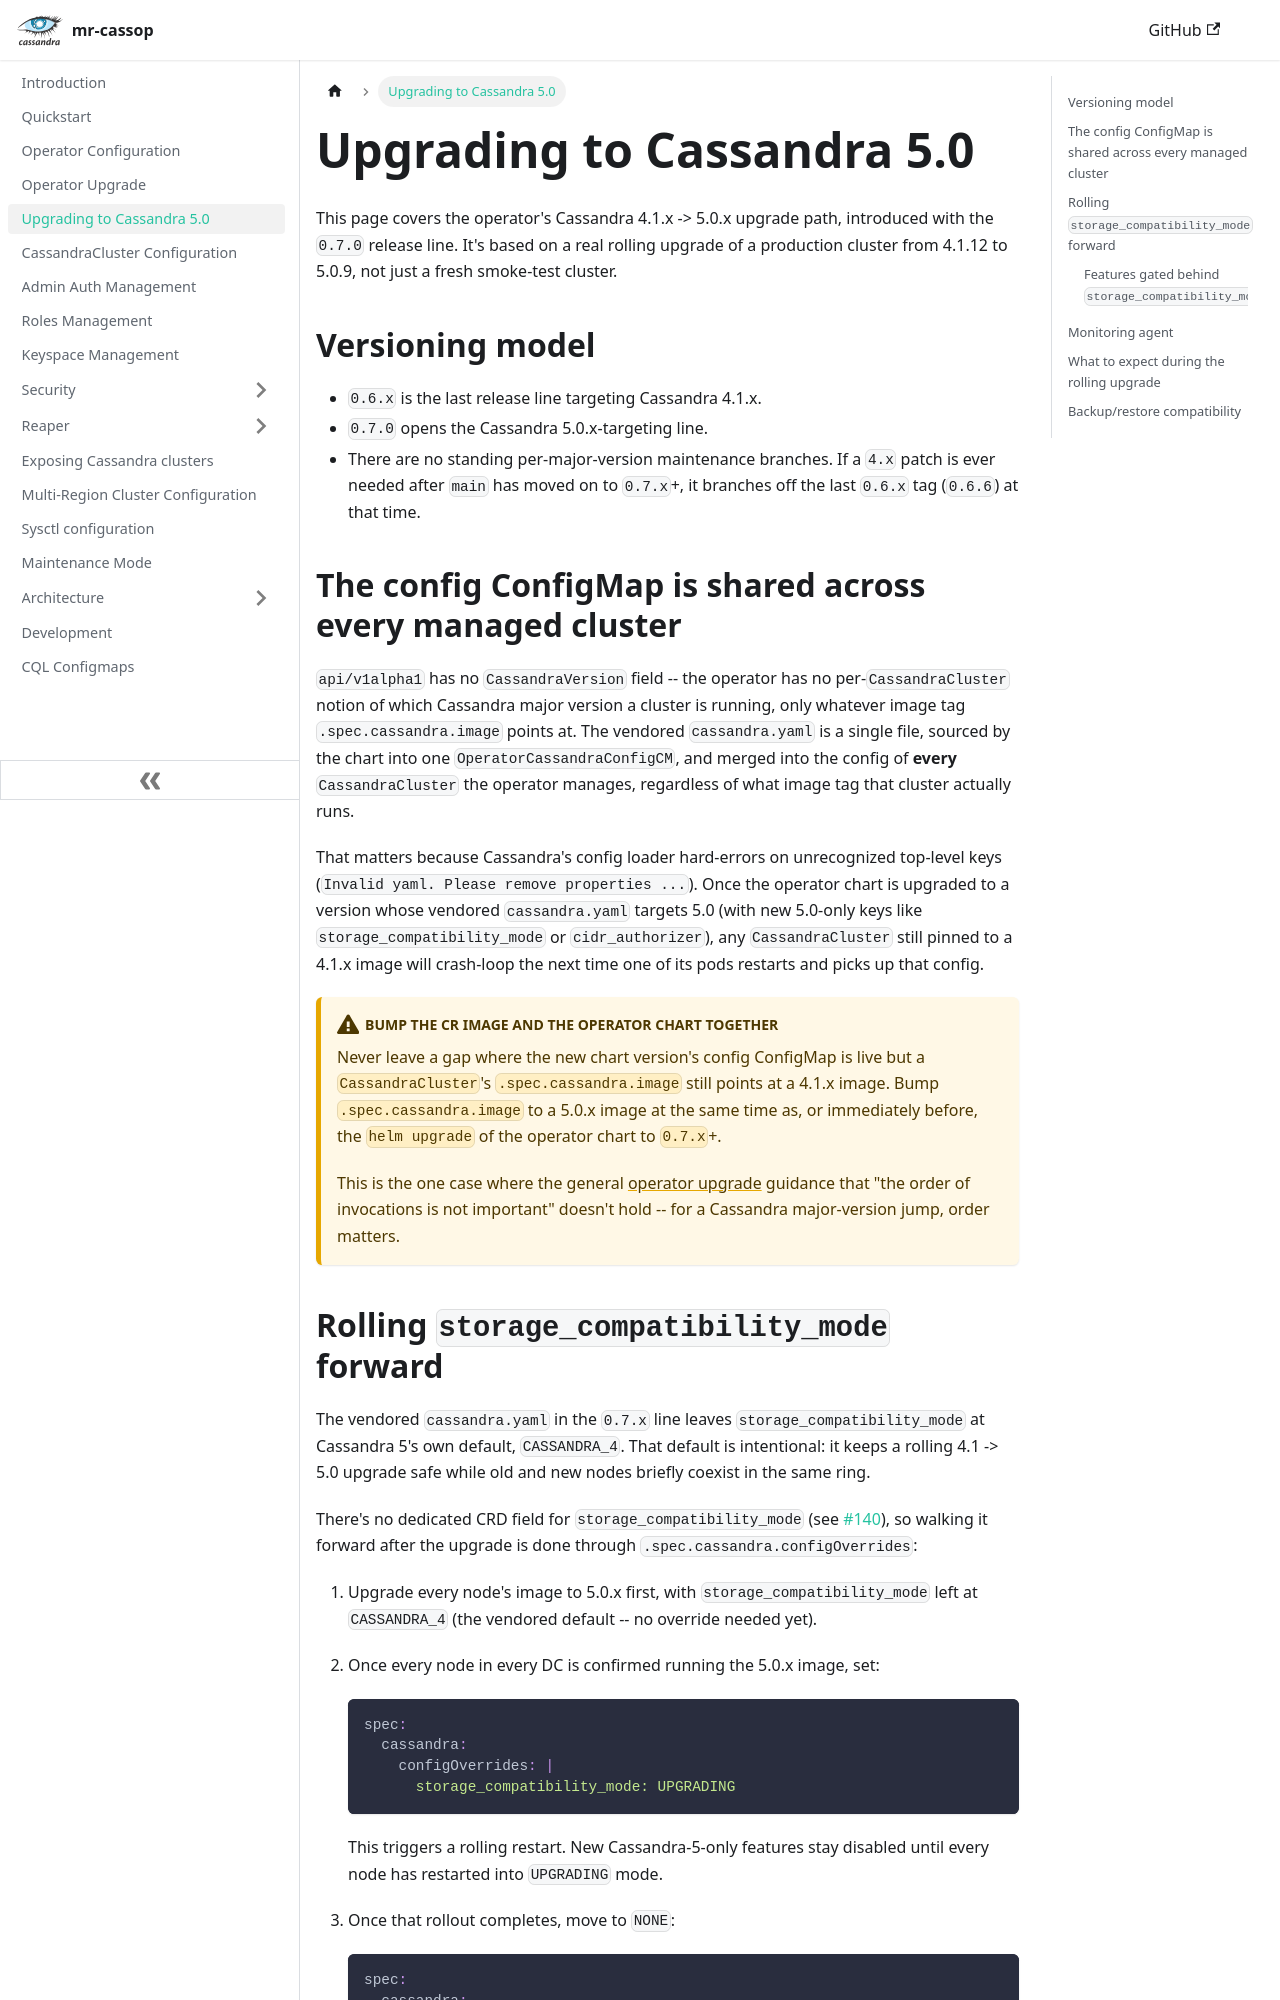

repository: cin/mr-cassop · page: upgrading-to-cassandra-5/index.html · generator: docusaurus

---
title: Upgrading to Cassandra 5.0
slug: /upgrading-to-cassandra-5
---

This page covers the operator's Cassandra 4.1.x -> 5.0.x upgrade path, introduced with the `0.7.0` release line.
It's based on a real rolling upgrade of a production cluster from 4.1.12 to 5.0.9, not just a fresh smoke-test cluster.

## Versioning model

- `0.6.x` is the last release line targeting Cassandra 4.1.x.
- `0.7.0` opens the Cassandra 5.0.x-targeting line.
- There are no standing per-major-version maintenance branches. If a `4.x` patch is ever needed after `main` has
  moved on to `0.7.x`+, it branches off the last `0.6.x` tag (`0.6.6`) at that time.

## The config ConfigMap is shared across every managed cluster

`api/v1alpha1` has no `CassandraVersion` field -- the operator has no per-`CassandraCluster` notion of which
Cassandra major version a cluster is running, only whatever image tag `.spec.cassandra.image` points at.
The vendored `cassandra.yaml` is a single file, sourced by the chart into one `OperatorCassandraConfigCM`, and
merged into the config of **every** `CassandraCluster` the operator manages, regardless of what image tag that
cluster actually runs.

That matters because Cassandra's config loader hard-errors on unrecognized top-level keys
(`Invalid yaml. Please remove properties ...`). Once the operator chart is upgraded to a version whose vendored
`cassandra.yaml` targets 5.0 (with new 5.0-only keys like `storage_compatibility_mode` or `cidr_authorizer`), any
`CassandraCluster` still pinned to a 4.1.x image will crash-loop the next time one of its pods restarts and picks
up that config.

:::caution Bump the CR image and the operator chart together

Never leave a gap where the new chart version's config ConfigMap is live but a `CassandraCluster`'s
`.spec.cassandra.image` still points at a 4.1.x image. Bump `.spec.cassandra.image` to a 5.0.x image at the same
time as, or immediately before, the `helm upgrade` of the operator chart to `0.7.x`+.

This is the one case where the general [operator upgrade](operator-upgrade.md) guidance that "the order of
invocations is not important" doesn't hold -- for a Cassandra major-version jump, order matters.

:::
